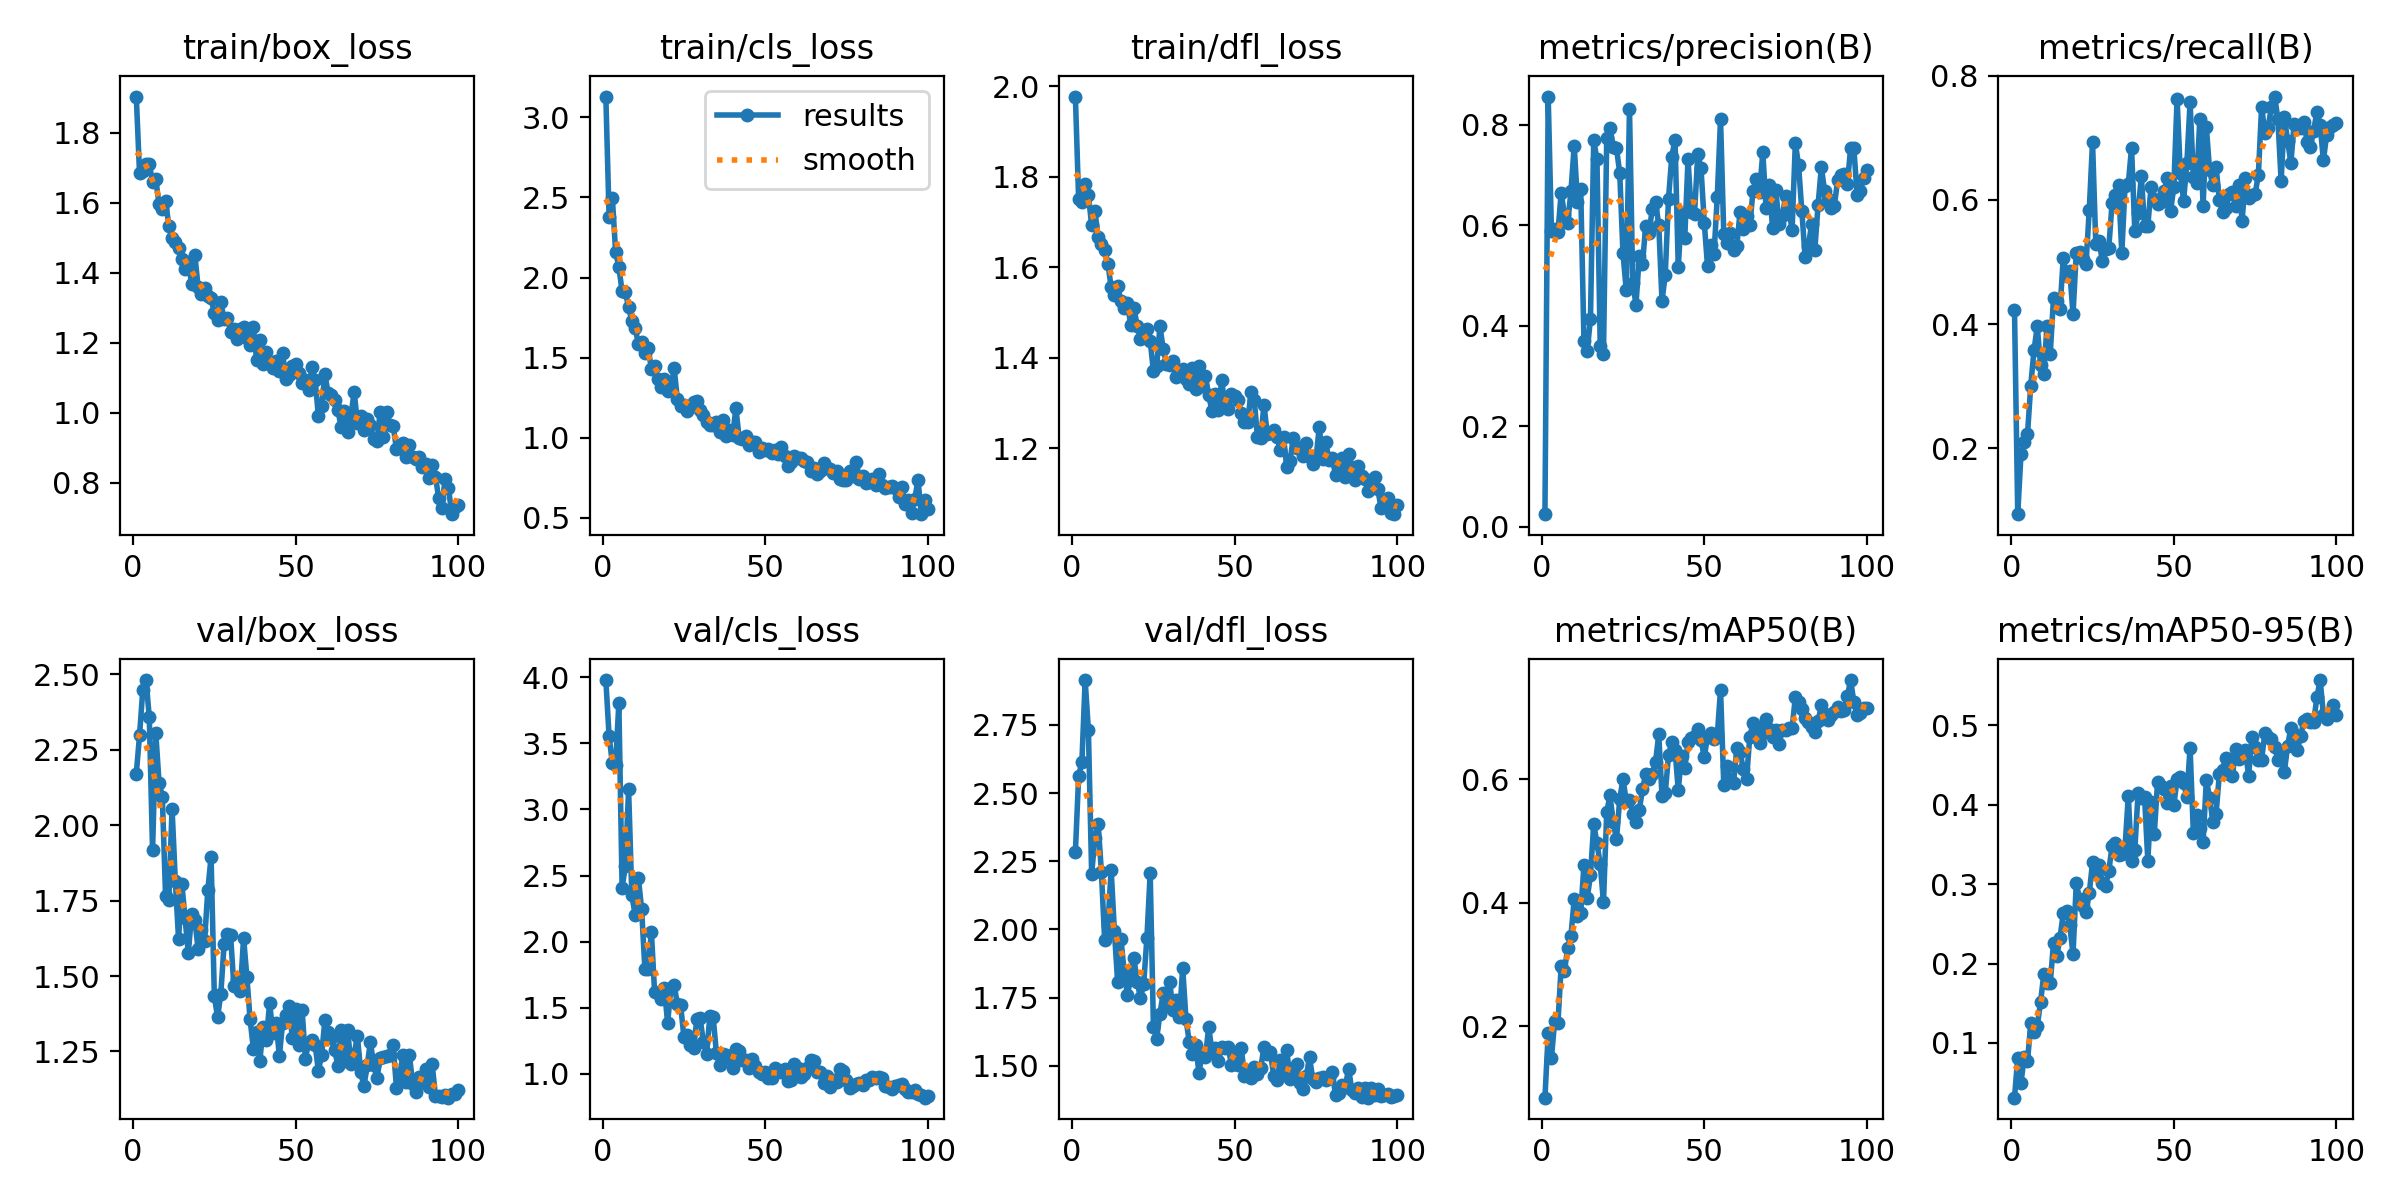

The data file committed next to this chart (first rows):
epoch, train/box_loss, train/cls_loss, train/dfl_loss, metrics/precision(B), metrics/recall(B), metrics/mAP50(B), metrics/mAP50-95(B), val/box_loss, val/cls_loss, val/dfl_loss, lr/pg0, lr/pg1, lr/pg2
1, 1.903, 3.129, 1.978, 0.02485, 0.4233, 0.08378, 0.03106, 2.171, 3.979, 2.283, 0.000343, 0.000343, 0.000343
2, 1.684, 2.379, 1.75, 0.8565, 0.09371, 0.188, 0.08135, 2.298, 3.555, 2.563, 0.0006933, 0.0006933, 0.0006933
3, 1.691, 2.497, 1.744, 0.5885, 0.191, 0.1485, 0.04975, 2.449, 3.35, 2.614, 0.001037, 0.001037, 0.001037
4, 1.711, 2.162, 1.785, 0.5919, 0.2108, 0.2083, 0.08278, 2.481, 3.335, 2.915, 0.001373, 0.001373, 0.001373
5, 1.71, 2.065, 1.761, 0.5862, 0.2228, 0.2056, 0.07687, 2.358, 3.805, 2.73, 0.001372, 0.001372, 0.001372
6, 1.66, 1.914, 1.693, 0.6651, 0.3009, 0.297, 0.1245, 1.916, 2.41, 2.204, 0.001358, 0.001358, 0.001358
7, 1.667, 1.907, 1.726, 0.6209, 0.3576, 0.2893, 0.1137, 2.305, 2.571, 2.336, 0.001344, 0.001344, 0.001344
8, 1.595, 1.816, 1.666, 0.6039, 0.3961, 0.3268, 0.1214, 2.14, 3.151, 2.388, 0.00133, 0.00133, 0.00133
9, 1.583, 1.728, 1.652, 0.668, 0.3346, 0.3463, 0.1509, 2.095, 2.35, 2.21, 0.001316, 0.001316, 0.001316
10, 1.605, 1.687, 1.638, 0.7584, 0.3201, 0.4055, 0.1862, 1.767, 2.206, 1.961, 0.001302, 0.001302, 0.001302
11, 1.535, 1.588, 1.608, 0.6473, 0.3972, 0.3788, 0.1759, 1.751, 2.482, 2.015, 0.001288, 0.001288, 0.001288
12, 1.499, 1.597, 1.556, 0.6721, 0.3523, 0.3835, 0.1754, 2.055, 2.248, 2.219, 0.001273, 0.001273, 0.001273
13, 1.486, 1.526, 1.54, 0.3693, 0.4427, 0.4613, 0.226, 1.816, 1.797, 1.993, 0.001259, 0.001259, 0.001259
14, 1.469, 1.561, 1.559, 0.3493, 0.4369, 0.4074, 0.2091, 1.622, 1.797, 1.806, 0.001245, 0.001245, 0.001245
15, 1.439, 1.431, 1.526, 0.4142, 0.424, 0.4445, 0.2324, 1.806, 2.075, 1.966, 0.001231, 0.001231, 0.001231
16, 1.41, 1.446, 1.511, 0.7696, 0.5066, 0.5274, 0.2634, 1.691, 1.617, 1.846, 0.001217, 0.001217, 0.001217
17, 1.431, 1.367, 1.522, 0.7312, 0.477, 0.4966, 0.266, 1.575, 1.614, 1.761, 0.001203, 0.001203, 0.001203
18, 1.368, 1.315, 1.474, 0.3602, 0.4856, 0.4626, 0.248, 1.705, 1.565, 1.817, 0.001189, 0.001189, 0.001189
19, 1.452, 1.368, 1.511, 0.3429, 0.4157, 0.4006, 0.2118, 1.685, 1.651, 1.894, 0.001174, 0.001174, 0.001174
20, 1.361, 1.29, 1.471, 0.7745, 0.5151, 0.5466, 0.3011, 1.59, 1.383, 1.808, 0.00116, 0.00116, 0.00116
21, 1.339, 1.305, 1.443, 0.7942, 0.5157, 0.574, 0.2815, 1.653, 1.65, 1.749, 0.001146, 0.001146, 0.001146
22, 1.356, 1.434, 1.448, 0.7568, 0.5053, 0.5302, 0.2729, 1.617, 1.672, 1.798, 0.001132, 0.001132, 0.001132
23, 1.334, 1.242, 1.464, 0.7531, 0.4971, 0.503, 0.2646, 1.785, 1.528, 1.97, 0.001118, 0.001118, 0.001118
24, 1.327, 1.197, 1.438, 0.7047, 0.5845, 0.5681, 0.2885, 1.895, 1.522, 2.206, 0.001104, 0.001104, 0.001104
25, 1.284, 1.206, 1.371, 0.5442, 0.6934, 0.6007, 0.3273, 1.434, 1.279, 1.642, 0.001089, 0.001089, 0.001089
26, 1.264, 1.168, 1.382, 0.4711, 0.5296, 0.5652, 0.3125, 1.363, 1.292, 1.599, 0.001075, 0.001075, 0.001075
27, 1.315, 1.198, 1.47, 0.8319, 0.5345, 0.5667, 0.324, 1.442, 1.218, 1.691, 0.001061, 0.001061, 0.001061
28, 1.267, 1.222, 1.421, 0.4859, 0.5014, 0.5445, 0.3016, 1.605, 1.196, 1.765, 0.001047, 0.001047, 0.001047
29, 1.271, 1.227, 1.386, 0.4421, 0.5216, 0.531, 0.2971, 1.64, 1.416, 1.718, 0.001033, 0.001033, 0.001033
30, 1.232, 1.171, 1.385, 0.5387, 0.523, 0.55, 0.3165, 1.635, 1.42, 1.808, 0.001019, 0.001019, 0.001019
31, 1.239, 1.145, 1.393, 0.5239, 0.5943, 0.5839, 0.3478, 1.467, 1.241, 1.704, 0.001005, 0.001005, 0.001005
32, 1.21, 1.099, 1.358, 0.5993, 0.6077, 0.6091, 0.3523, 1.49, 1.153, 1.741, 0.0009904, 0.0009904, 0.0009904
33, 1.24, 1.077, 1.368, 0.5843, 0.624, 0.6007, 0.3369, 1.45, 1.44, 1.678, 0.0009763, 0.0009763, 0.0009763
34, 1.245, 1.079, 1.376, 0.6323, 0.5142, 0.6082, 0.3379, 1.627, 1.431, 1.858, 0.0009622, 0.0009622, 0.0009622
35, 1.213, 1.098, 1.354, 0.6472, 0.6223, 0.6277, 0.3468, 1.498, 1.159, 1.672, 0.000948, 0.000948, 0.000948
36, 1.193, 1.037, 1.343, 0.6009, 0.6263, 0.6729, 0.4112, 1.356, 1.064, 1.588, 0.0009338, 0.0009338, 0.0009338
37, 1.244, 1.113, 1.379, 0.4496, 0.6837, 0.5735, 0.3285, 1.259, 1.154, 1.543, 0.0009197, 0.0009197, 0.0009197
38, 1.15, 1.008, 1.331, 0.5018, 0.5493, 0.5774, 0.3427, 1.313, 1.142, 1.577, 0.0009056, 0.0009056, 0.0009056
39, 1.209, 1.05, 1.382, 0.6532, 0.5782, 0.6391, 0.4146, 1.219, 1.12, 1.473, 0.0008914, 0.0008914, 0.0008914
40, 1.138, 1.019, 1.338, 0.7362, 0.6387, 0.6607, 0.4083, 1.331, 1.046, 1.547, 0.0008773, 0.0008773, 0.0008773
41, 1.173, 1.183, 1.359, 0.7709, 0.5574, 0.6483, 0.4099, 1.288, 1.191, 1.532, 0.0008631, 0.0008631, 0.0008631
42, 1.143, 0.9989, 1.317, 0.5171, 0.5573, 0.5823, 0.3296, 1.411, 1.175, 1.643, 0.000849, 0.000849, 0.000849
43, 1.127, 0.9929, 1.283, 0.624, 0.6213, 0.6384, 0.4036, 1.31, 1.105, 1.551, 0.0008348, 0.0008348, 0.0008348
44, 1.147, 1.009, 1.321, 0.5748, 0.6007, 0.6191, 0.3637, 1.346, 1.108, 1.565, 0.0008207, 0.0008207, 0.0008207
45, 1.118, 0.9578, 1.286, 0.7319, 0.5929, 0.6601, 0.4288, 1.235, 1.043, 1.516, 0.0008065, 0.0008065, 0.0008065
46, 1.169, 0.9725, 1.351, 0.626, 0.5968, 0.6666, 0.4239, 1.345, 1.113, 1.57, 0.0007924, 0.0007924, 0.0007924
47, 1.097, 0.9769, 1.291, 0.6221, 0.6143, 0.6702, 0.4202, 1.37, 1.058, 1.564, 0.0007782, 0.0007782, 0.0007782
48, 1.107, 0.9135, 1.288, 0.7418, 0.6351, 0.6822, 0.4018, 1.4, 1.014, 1.57, 0.0007641, 0.0007641, 0.0007641
49, 1.132, 0.9366, 1.321, 0.7133, 0.5825, 0.6637, 0.4235, 1.293, 1.002, 1.501, 0.0007499, 0.0007499, 0.0007499
50, 1.139, 0.9231, 1.317, 0.6049, 0.6207, 0.636, 0.3995, 1.392, 1.016, 1.546, 0.0007358, 0.0007358, 0.0007358
51, 1.114, 0.9283, 1.306, 0.5183, 0.7629, 0.6694, 0.432, 1.272, 0.9691, 1.504, 0.0007216, 0.0007216, 0.0007216
52, 1.086, 0.9059, 1.278, 0.5611, 0.6439, 0.6745, 0.4352, 1.386, 0.9656, 1.564, 0.0007075, 0.0007075, 0.0007075
53, 1.095, 0.9261, 1.258, 0.5432, 0.5985, 0.6659, 0.4273, 1.226, 1.047, 1.462, 0.0006934, 0.0006934, 0.0006934
54, 1.066, 0.9016, 1.259, 0.6569, 0.6587, 0.6714, 0.4102, 1.279, 1.029, 1.48, 0.0006792, 0.0006792, 0.0006792
55, 1.129, 0.9436, 1.324, 0.8114, 0.7569, 0.7456, 0.4716, 1.288, 1.013, 1.456, 0.0006651, 0.0006651, 0.0006651
56, 1.093, 0.8838, 1.307, 0.582, 0.6369, 0.5904, 0.3647, 1.272, 1.04, 1.496, 0.0006509, 0.0006509, 0.0006509
57, 0.9909, 0.8214, 1.224, 0.5652, 0.6266, 0.6213, 0.3875, 1.185, 0.9465, 1.469, 0.0006368, 0.0006368, 0.0006368
58, 1.018, 0.8497, 1.224, 0.5839, 0.7306, 0.5993, 0.3703, 1.238, 0.9526, 1.492, 0.0006226, 0.0006226, 0.0006226
59, 1.109, 0.8873, 1.297, 0.5513, 0.59, 0.5942, 0.3524, 1.355, 1.075, 1.568, 0.0006085, 0.0006085, 0.0006085
60, 1.056, 0.872, 1.232, 0.5581, 0.7174, 0.6517, 0.4311, 1.315, 1.045, 1.544, 0.0005943, 0.0005943, 0.0005943
... 40 more rows
